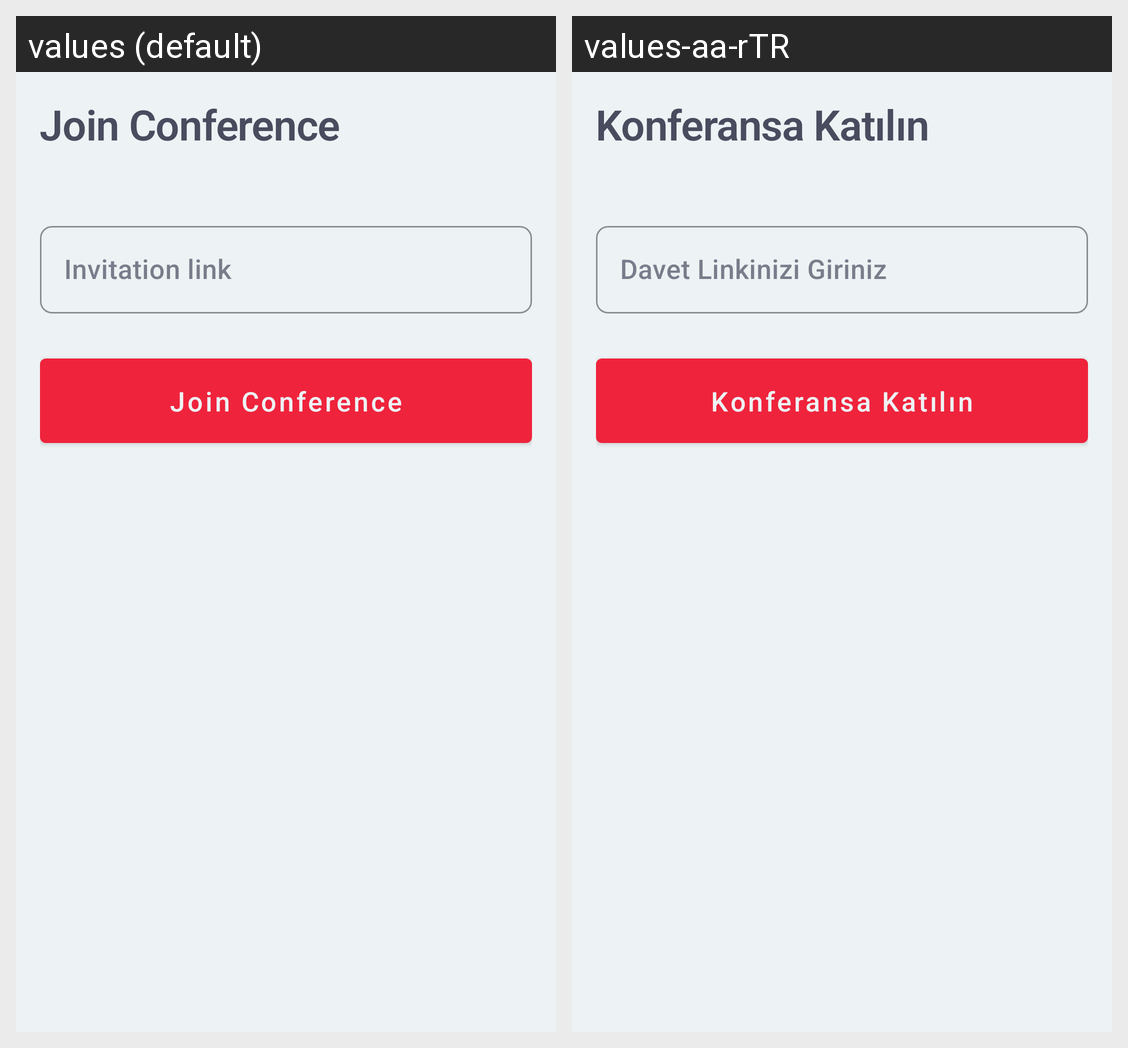

Strings drawn on this Android screen and how each of the app's shown locales translates them:
Android screen res/layout/fragment_join_conference.xml rendered under 2 locales, left to right: values (default), values-aa-rTR. Device: Nexus 5 (rendered at 1080×1920; each locale shown at half size, 540×960, under a caption strip naming it); theme Theme.Confy.
Strings drawn on this screen, with the default value and each locale's value (text and hints the layout hard-codes, and strings that could not be matched under every locale, appear in the picture but are not listed):

join
  values: Join Conference
  values-aa-rTR: Konferansa Katılın

invitation_link
  values: Invitation link
  values-aa-rTR: Davet Linkinizi Giriniz
